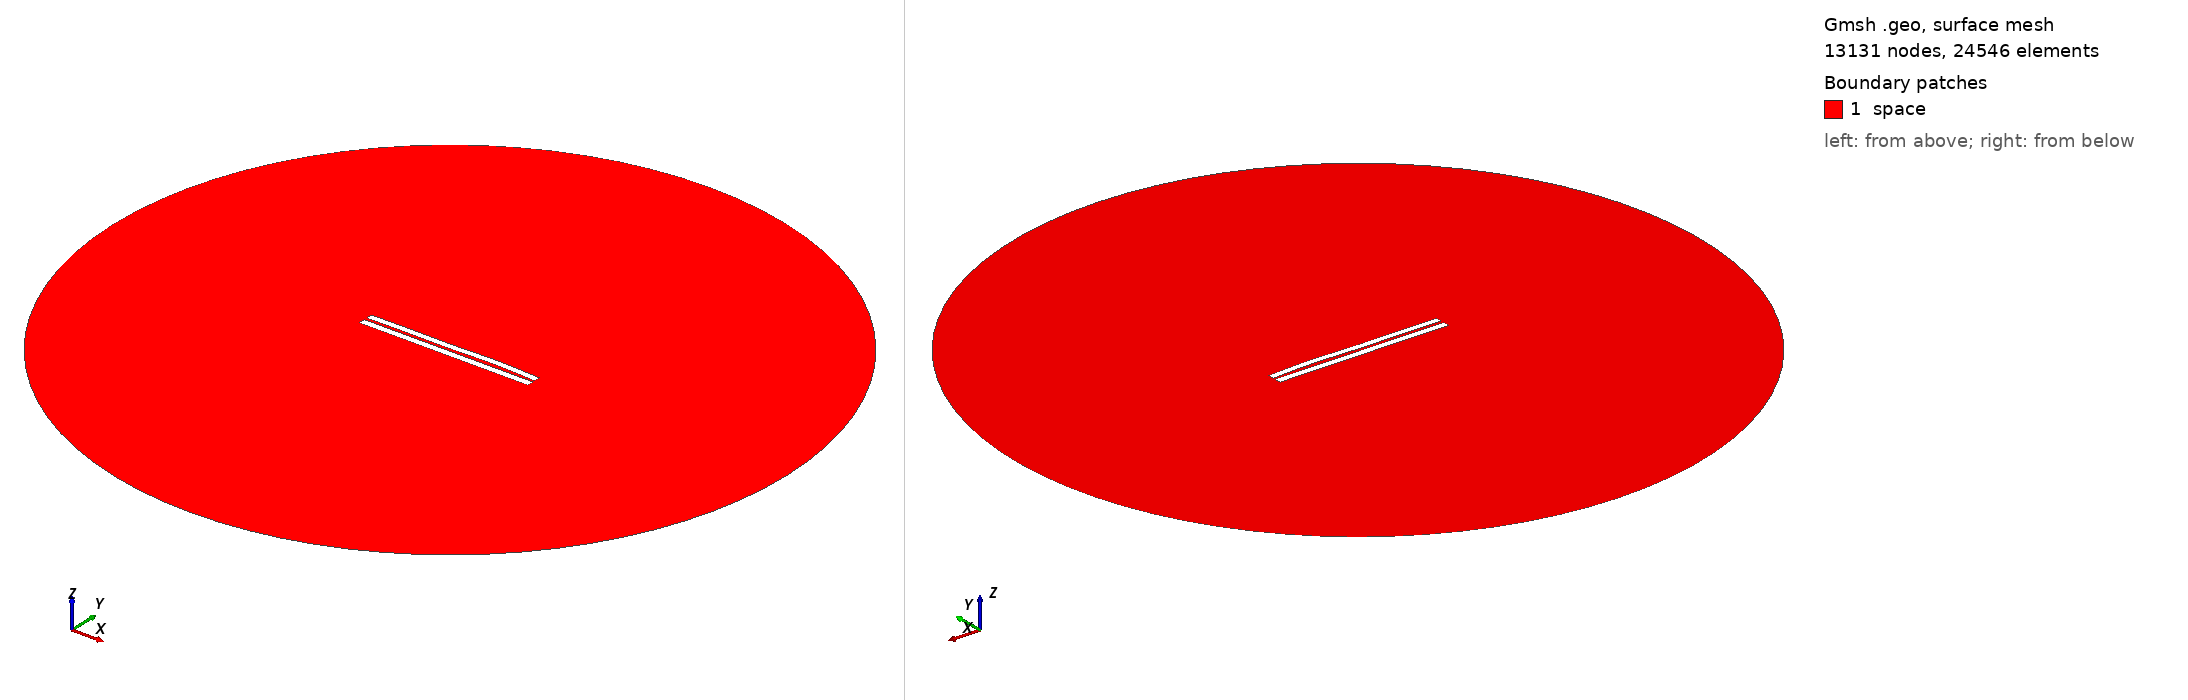

Gmsh geometry script, surface-meshed: 13131 nodes, 24546 surface elements. Boundary patches (legend numbers): 1 space. Left view from above one corner, right view from below the opposite corner. Legend entries are the model's physical surfaces. The drawing asked Gmsh for element sizes between 1% and 20% of the model's largest extent; the script's own settings can give other sizes.

=== 3730.geo (drawn) ===
//---------------------------------------
// Geometry kernel
//---------------------------------------

SetFactory("OpenCASCADE");



//---------------------------------------
// Parameters of the geometry
//---------------------------------------

// Overetch of the upper plate
overetch = 0.125;

// Distance between the plates
distance = 1.5;

// Discretization over the x axis (for the deformation)
nx = 50; 

// Length of the plate
L = 100 - overetch; 

// Number of modes
n = 4; 

// 1st mode coefficient
coeff(1) = 0.15;
beta(1) = 0.596864 * 3.1415926535 / L;

// 2nd mode coefficient
coeff(2) = 0.15;
beta(2) = 1.49418 * 3.1415926535 / L;

// 3rd mode coefficient
coeff(3) = -0.15;
beta(3) = 2.50025 * 3.1415926535 / L;

// 4th mode coefficient
coeff(4) = 0.15;
beta(4) = 3.49999 * 3.1415926535 / L;



//---------------------------------------
// Upper plate (deformed rectangle)
//---------------------------------------

// Coordiantes of the upper plate
xmin = -50;
xmax = 50 - overetch;

// Height of the upper plate
yheight = 4 - 2 * overetch;

// Indexes of the points
UpperID[] = {};
LowerID[] = {};
LeftID[] = {};
RightID[] = {};

// Point index
p = 1;

// Horizontal edges
For i In {1:nx}
    x = xmin + (i-1)*(xmax - xmin)/(nx-1);

    y_bottom = distance / 2 + overetch;
    For j In {1:n}
        C = (Cosh(beta(j)*L) + Cos(beta(j)*L)) / (Sinh(beta(j)*L) + Sin(beta(j)*L));
        y_bottom  = y_bottom + coeff(j) * (Cosh(beta(j)*(x+50)) - Cos(beta(j)*(x+50)) - C * (Sinh(beta(j)*(x+50)) - Sin(beta(j)*(x+50))));
    EndFor

    y_top = y_bottom + yheight;

    Point(p) = {x, y_top, 0, 1.0};
    UpperID[i] = p;
    p = p + 1;

    Point(p) = {x, y_bottom, 0, 1.0};
    LowerID[i] = p;
    p = p + 1;
EndFor

// Create point lists
UpperPts[] = {}; LowerPts[] = {};
For i In {1:nx}
  UpperPts[] += {UpperID[i]};
  LowerPts[] += {LowerID[i]};
EndFor

// Build splines
Spline(1) = {UpperPts[]};
Spline(2) = {LowerPts[]};
Line(3) = {LowerPts[nx-1], UpperPts[nx-1]};
Line(4) = {LowerPts[0], UpperPts[0]};

// Build the plane surface
Curve Loop(1) = {2, 3, -1, -4};
Plane Surface(1) = {1};



//---------------------------------------
// Lower plate (rectangle)
//---------------------------------------

// Vertices
Point(1001) = {-50, -1, 0, 1.0};
Point(1002) = { 50, -1, 0, 1.0};
Point(1003) = { 50,  -5, 0, 1.0};
Point(1004) = {-50,  -5, 0, 1.0};

// Edges
Line(5) = {1001, 1002};
Line(6) = {1002, 1003};
Line(7) = {1003, 1004};
Line(8) = {1004, 1001};

// Plane surface
Line Loop(2) = {5, 6, 7, 8};
Plane Surface(2) = {2}; 



//---------------------------------------
// Outer (fictious) boundary
//---------------------------------------

// Points
Point(1005) = {0, 0, 0};       // Center
Point(1006) = {200, 0, 0};     // Start point
Point(1007) = {0, 200, 0};     // 90 degrees
Point(1008) = {-200, 0, 0};    // 180 degrees
Point(1009) = {0, -200, 0};    // 270 degrees

// Circle arcs (each needs start, center, end)
Circle(9) = {1006, 1005, 1007};
Circle(10) = {1007, 1005, 1008};
Circle(11) = {1008, 1005, 1009};
Circle(12) = {1009, 1005, 1006};

// Plane surface for the entire domain
Curve Loop(3) = {9, 10, 11, 12};
Surface(3) = {3};

// Subtract the plates from the whole domain to obtain the actual domain where we want to solve the equations
BooleanDifference{ Surface{3}; Delete; }{ Surface{1}; Surface{2}; Delete; }




//---------------------------------------
// Transfinite Lines/Curves
//---------------------------------------

// Set the number of points on the boundaries
r = 7;

// Plates
Transfinite Curve {1, 2} = 50*r Using Progression 1;
Transfinite Curve {3, 4} = 2*r Using Progression 1;
Transfinite Line {5, 7} = 50*r Using Progression 1;
Transfinite Line {6, 8} = 2*r Using Progression 1;

// Outer boundary
Transfinite Line {9, 10, 11, 12} = 20 Using Progression 1;



//---------------------------------------
// Physical groups
//---------------------------------------                

// Physical curves (boundaries)
Physical Line("force_segment", 10) = {2};
Physical Line("upper_plate", 11) = {1, 3, 4};
Physical Line("lower_plate", 12) = {5, 6, 7, 8};
Physical Line("boundary", 20) = {9, 10, 11, 12};

// Physical Surfaces
Physical Surface("space", 30) = {3};



//---------------------------------------
// 6. Generate the Mesh
//---------------------------------------

// 2D mesh generation
Mesh 2;
